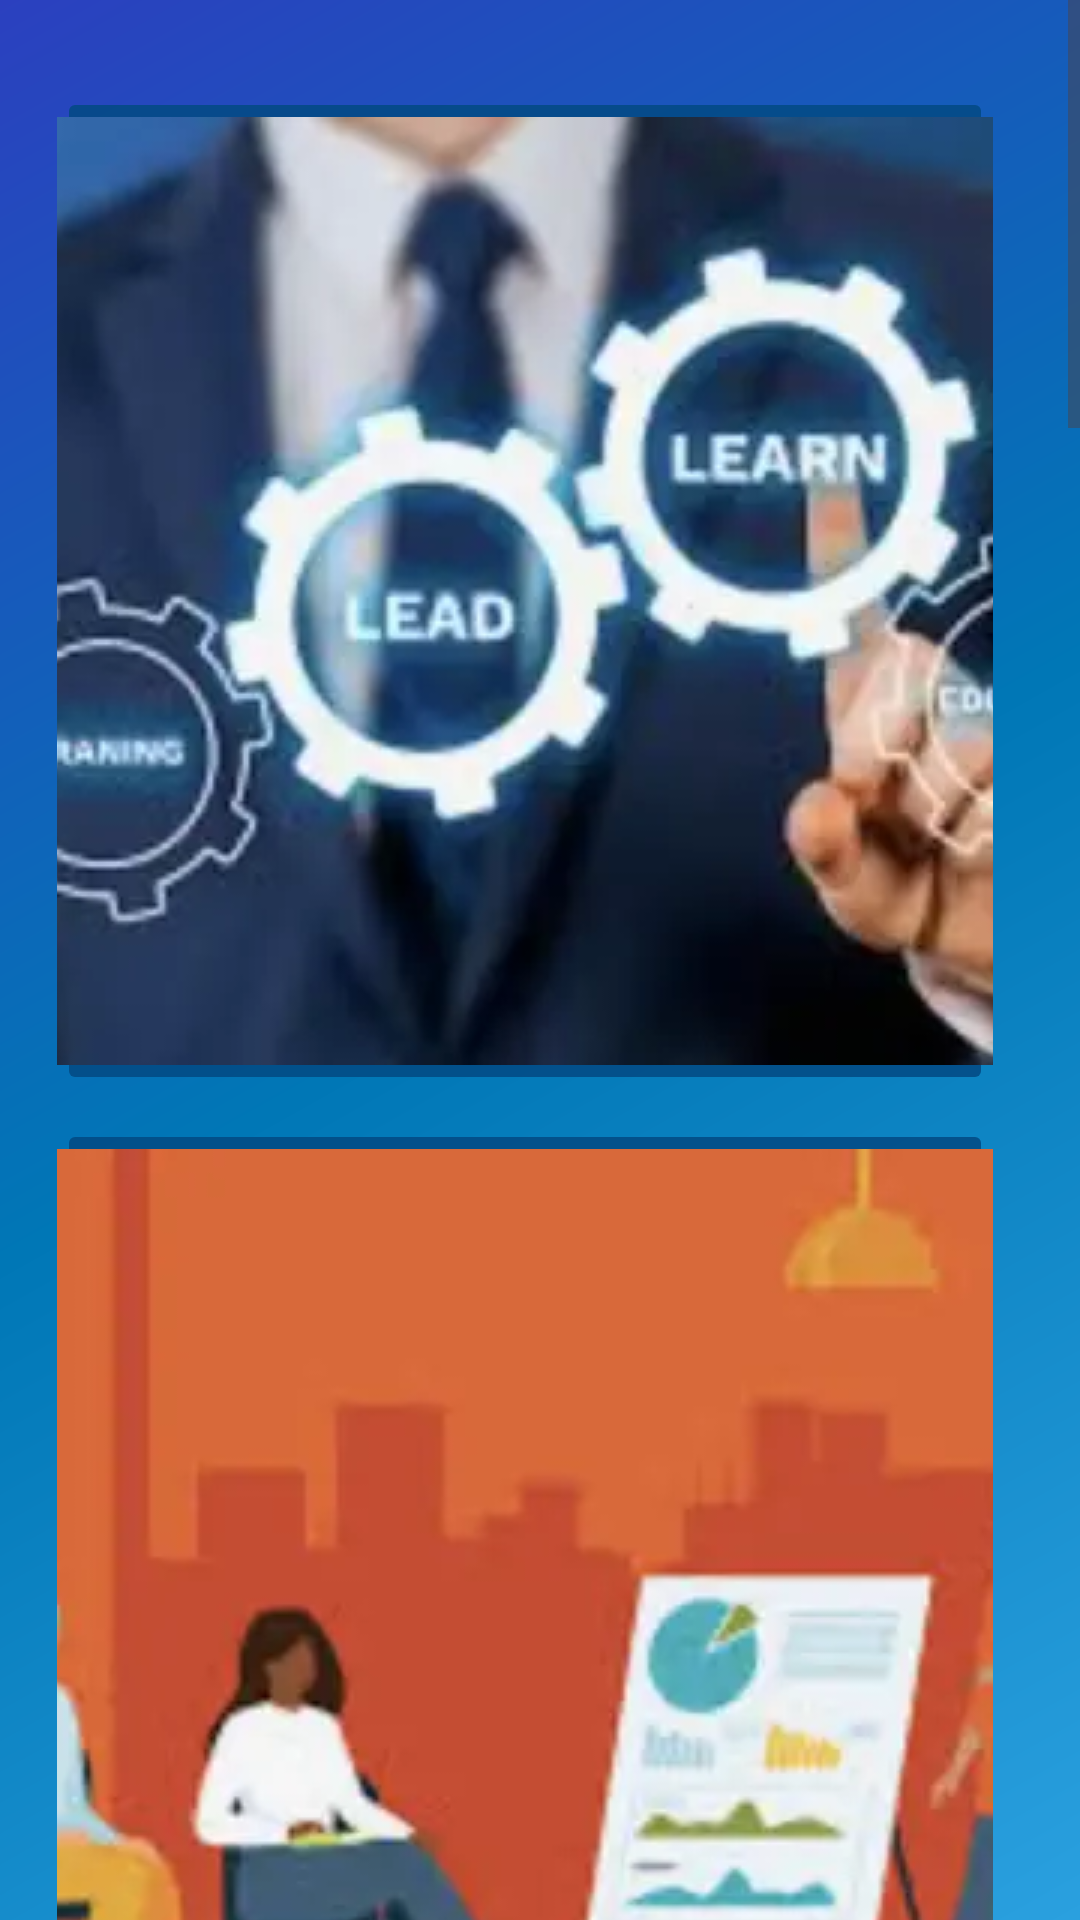

Android layout source for this screen:
<!-- AndroidManifest.xml: application theme Theme.WorkWay -->
<!-- res/layout/fragment_training.xml -->
<?xml version="1.0" encoding="utf-8"?>
<androidx.constraintlayout.widget.ConstraintLayout
    xmlns:android="http://schemas.android.com/apk/res/android"
    xmlns:app="http://schemas.android.com/apk/res-auto"
    xmlns:tools="http://schemas.android.com/tools"
    android:layout_width="match_parent"
    android:background="#1D97DD"
    android:layout_height="match_parent"
    tools:context="com.zybooks.workway.HomeScreen">


    <ScrollView
        android:layout_width="match_parent"
        android:layout_height="match_parent"
        android:background="@drawable/gradient_blue"
        android:fillViewport="true">

        <GridLayout
            android:id="@+id/light_grid"
            android:layout_width="wrap_content"
            android:layout_height="wrap_content"
            android:useDefaultMargins="true"
            android:columnCount="2"
            android:rowCount="8"
            android:layout_marginTop="25dp"
            android:layout_marginRight="25dp"
            android:layout_marginBottom="25dp"
            android:layout_marginLeft="15dp"
            app:layout_constraintLeft_toLeftOf="parent"
            app:layout_constraintRight_toRightOf="parent"
            app:layout_constraintTop_toTopOf="parent" >

            <ImageButton
                android:src="@drawable/t1"
                android:backgroundTint="@color/darkdarkblue_transparent"
                style="@style/trainingButton" />
            <ImageButton
                android:src="@drawable/t2"
                android:backgroundTint="@color/darkdarkblue_transparent"
                style="@style/trainingButton" />
            <ImageButton
                android:src="@drawable/t3"
                android:backgroundTint="@color/darkdarkblue_transparent"
                style="@style/trainingButton" />
            <ImageButton
                android:src="@drawable/t4"
                android:backgroundTint="@color/darkdarkblue_transparent"
                style="@style/trainingButton" />
            <ImageButton
                android:src="@drawable/t5"
                android:backgroundTint="@color/darkdarkblue_transparent"
                style="@style/trainingButton" />
            <ImageButton
                android:src="@drawable/t6"
                android:backgroundTint="@color/darkdarkblue_transparent"
                style="@style/trainingButton" />
            <ImageButton
                android:src="@drawable/t7"
                android:backgroundTint="@color/darkdarkblue_transparent"
                style="@style/trainingButton" />
            <ImageButton
                android:src="@drawable/t8"
                android:backgroundTint="@color/darkdarkblue_transparent"
                style="@style/trainingButton" />
            <ImageButton
                android:src="@drawable/t9"
                android:backgroundTint="@color/darkdarkblue_transparent"
                style="@style/trainingButton" />
            <ImageButton
                android:src="@drawable/t10"
                android:backgroundTint="@color/darkdarkblue_transparent"
                style="@style/trainingButton" />
            <ImageButton
                android:src="@drawable/t1"
                android:backgroundTint="@color/darkdarkblue_transparent"
                style="@style/trainingButton" />
            <ImageButton
                android:src="@drawable/t2"
                android:backgroundTint="@color/darkdarkblue_transparent"
                style="@style/trainingButton" />
            <ImageButton
                android:src="@drawable/t3"
                android:backgroundTint="@color/darkdarkblue_transparent"
                style="@style/trainingButton" />
            <ImageButton
                android:src="@drawable/t4"
                android:backgroundTint="@color/darkdarkblue_transparent"
                style="@style/trainingButton" />
            <ImageButton
                android:src="@drawable/t5"
                android:backgroundTint="@color/darkdarkblue_transparent"
                style="@style/trainingButton" />
            <ImageButton
                android:src="@drawable/t6"
                android:backgroundTint="@color/darkdarkblue_transparent"
                style="@style/trainingButton" />
        </GridLayout>

    </ScrollView>

</androidx.constraintlayout.widget.ConstraintLayout>
<!-- resources referenced by this layout -->
<resources>
  <color name="darkdarkblue_transparent">#DD034A84</color>
  <!-- drawable gradient_blue (drawable) -->
  <?xml version="1.0" encoding="utf-8"?>
  <shape xmlns:android="http://schemas.android.com/apk/res/android">
      <gradient
          android:startColor="#2B40BF"
          android:centerColor="@color/blue_500"
          android:endColor="#2AA0DF"
          android:angle="315"/>
  </shape>
  <!-- drawable t1: webp bitmap (drawable, 11764 bytes) -->
  <!-- drawable t10: webp bitmap (drawable, 8588 bytes) -->
  <!-- drawable t2: webp bitmap (drawable, 6386 bytes) -->
  <!-- drawable t3: webp bitmap (drawable, 7998 bytes) -->
  <!-- drawable t4: webp bitmap (drawable, 12600 bytes) -->
  <!-- drawable t5: webp bitmap (drawable, 6940 bytes) -->
  <!-- drawable t6: webp bitmap (drawable, 9620 bytes) -->
  <!-- drawable t7: webp bitmap (drawable, 8940 bytes) -->
  <!-- drawable t8: webp bitmap (drawable, 7624 bytes) -->
  <!-- drawable t9: webp bitmap (drawable, 7260 bytes) -->
  <style name="Theme.WorkWay" parent="Base.Theme.WorkWay" />
  <color name="blue_500">#FF0077b6</color>
  <style name="Base.Theme.WorkWay" parent="Theme.Material3.DayNight.NoActionBar">
          
          
      </style>
</resources>
